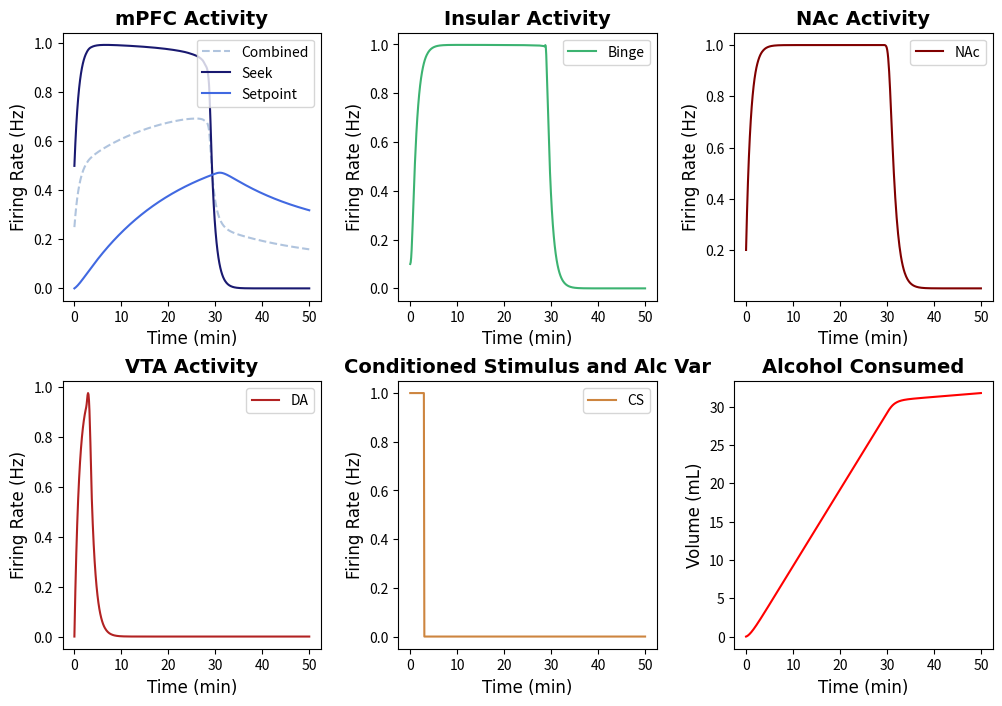

The matplotlib source for this figure:
import numpy as np
import matplotlib.pyplot as plt
from scipy.integrate import solve_ivp
import matplotlib.animation as animation
from matplotlib.animation import PillowWriter
import random
tfont = {'fontname':'Times New Roman'}
#NOTE: Running this code should produce a subplot with the behavior of all of the neuron groups and a phase-plane analysis animation. 
# The model is defined as binge_model (located below)


#Specify IC and time step
y0 = [0.5, 0, 0.1, 0.2, 0, 0] #seek, setp, binge,  nac, av, ALCOHOL, vta
y_traj = [0, 0, 0.1, 0.2, 0.2, 0,0] #seek, setp, binge, nac, av, ALCOHOL, vta; used in phase plane analysis
t= np.linspace(0,50,500)  

## Defining the Parameters
#EXCITABILITIES
Ebinge = 8
Enac = 1.84
Eav = 1.84
Eseek= 5
Esetp = 5
Evta = 12

#TIMESCALES
seekTAU = 1
bingeTAU = 1
nacTAU = 1
avTAU = 20
setpTAU = 1
vtaTAU = 1

#DRIVES
seekDRIVE = 3
bingeDRIVE = 1.3
nacDRIVE = 1.6
avDRIVE = 1.4
vtaDRIVE = 1.4
setpDRIVE = 0

#SYNAPTIC WEIGHTS
spTOseek = 1
seekTOnac = 10
seekTObin = 2.1
binTOnac = 1
vtaTOnac = 1
avTOseek = 0 #remove connection from av to seek
csTOseek = 10 #may want to change to zero
csTOvta = 3
seekExcite = 4.2
bingeExcite = 0
avTOsetp = 0.15


#EXTRAS
TOLERANCE = 20
csDUR = 3
decayFac = 0.001


def F(x): # + = excitatory, - = inhibitory
        return 1 / (1 + np.exp(-x))

def binge_model(t, y0):
    def model(t, y):
        seek, setp, binge, nac,  ALCOHOL, vta = y
        
        CS = np.heaviside(csDUR-t,0.5) #Conditioned Stimulus
        dseek_dt = (-seek + F(Eseek * (seekExcite * seek + csTOseek * CS - spTOseek * setp - seekDRIVE))) / seekTAU #Seek Activity
        # dsetp_dt = (-setp + np.exp(-decayFac*t) * F(Esetp * (avTOsetp*av - setpDRIVE))) / setpTAU  #Setpoint Activity       
        dbinge_dt = (-binge + F(Ebinge * (bingeExcite * binge + seekTObin * seek - bingeDRIVE))) / bingeTAU #Binge Activity
        dnac_dt = (-nac + F(Enac * (vtaTOnac * vta + seekTOnac * seek + binTOnac * binge - nacDRIVE))) / nacTAU #NAc Activity
        dsetp_dt = (-setp + F(Eav * nac - avDRIVE)) / avTAU #Alcohol Variable
        dALCOHOL_dt = nac # Alcohol consumed 
        dvta_dt = (-vta + F(Evta*(csTOvta * CS - vtaDRIVE))) / vtaTAU #VTA activity
        
        return [dseek_dt, dsetp_dt, dbinge_dt, dnac_dt,  dALCOHOL_dt, dvta_dt]

    sol = solve_ivp(model, (0, t[-1]), y0, dense_output=True)
    y = sol.sol(t)
    CS = np.heaviside(csDUR-t,0.5)
    return {'Int':y, 'Der':[model(t,y0) for t in t], 'CS':CS}

# Some extra functions defined for plotting 
def der_model(t, y): #This model is also defined separately, just for convenience. The system of ODEs is also defined in the "binge_model"
        seek, setp, binge, nac, av, ALCOHOL, vta = y
        
        CS = np.heaviside(csDUR-t,0.5) #Conditioned Stimulus
        dseek_dt = (-seek + F(Eseek * (seekExcite * seek + csTOseek * CS - spTOseek * setp + avTOseek * av - seekDRIVE))) / seekTAU #Seek Activity
        dsetp_dt = (-setp + np.exp(-decayFac*t) * F(Esetp * (avTOsetp*av - setpDRIVE))) / setpTAU  #Setpoint Activity       
        dbinge_dt = (-binge + F(Ebinge * (bingeExcite * binge + seekTObin * seek - bingeDRIVE))) / bingeTAU #Binge Activity
        dnac_dt = (-nac + F(Enac * (vtaTOnac * vta + seekTOnac * seek + binTOnac * binge - nacDRIVE))) / nacTAU #NAc Activity
        dav_dt = (-av + F(Eav * nac - avDRIVE)) / avTAU #Alcohol Variable
        dALCOHOL_dt = nac # Alcohol consumed 
        dvta_dt = (-vta + F(Evta*(csTOvta * CS - vtaDRIVE))) / vtaTAU #VTA activity

        return [dseek_dt, dsetp_dt, dbinge_dt, dnac_dt, dav_dt, dALCOHOL_dt, dvta_dt]



#Plotting the Data
def sub_plots(t,y0,noise):
    if noise == 'yes':  
        y= binge_model_noise(t,y0)
    else:
         y = binge_model(t,y0)
    seek = y['Int'][0]
    setp = y['Int'][1]
    binge = y['Int'][2]
    nac = y['Int'][3]
    # av = y['Int'][4]
    alc = y['Int'][4]
    vta = y['Int'][5]
    CS = y['CS']
    # for n in np.arange(len(alc)):
    #     if alc[n]>=TOLERANCE:
    #         thresh = t[n] #time at which threshold is reached 
    #         index = n #index of when threshold is reached
    #         break
    f, axs = plt.subplots(2, 3, figsize=(12, 8))

    # axs[0,0].axvline(x=thresh, color = 'silver',linestyle='dashed')
    axs[0,0].plot(t, (seek+setp)/2,'--' ,label = 'Combined', color = 'lightsteelblue')
    axs[0,0].plot(t, seek, label = 'Seek', color = 'midnightblue')
    axs[0,0].plot(t, setp, label = 'Setpoint', color = 'royalblue')
    axs[0,0].set_title('mPFC Activity', **tfont, fontweight = 'bold', fontsize='14')
    axs[0,0].set_ylabel('Firing Rate (Hz)',**tfont, fontsize='12')
    axs[0,0].set_xlabel('Time (min)',**tfont, fontsize='12')
    axs[0,0].legend()

    # axs[0,1].axvline(x=thresh, color = 'silver',linestyle='dashed')
    axs[0,1].plot(t,binge, label ='Binge', color = 'mediumseagreen')
    axs[0,1].set_title('Insular Activity',**tfont, fontweight = 'bold', fontsize='14')
    axs[0,1].set_ylabel('Firing Rate (Hz)',**tfont, fontsize='12')
    axs[0,1].set_xlabel('Time (min)',**tfont, fontsize='12')
    axs[0,1].legend()

    # axs[0,2].axvline(x=thresh, color = 'silver',linestyle='dashed')
    axs[0,2].plot(t,nac, label = 'NAc', color = 'maroon')
    axs[0,2].set_title('NAc Activity',**tfont, fontweight = 'bold', fontsize='14')
    axs[0,2].set_ylabel('Firing Rate (Hz)',**tfont, fontsize='12')
    axs[0,2].set_xlabel('Time (min)',**tfont, fontsize='12')
    axs[0,2].legend()

    # axs[1,0].axvline(x=thresh, color = 'silver',linestyle='dashed')
    axs[1,0].plot(t, vta, label = 'DA', color = 'firebrick')
    axs[1,0].set_title('VTA Activity',**tfont, fontweight = 'bold', fontsize='14')
    axs[1,0].set_ylabel('Firing Rate (Hz)',**tfont, fontsize='12')
    axs[1,0].set_xlabel('Time (min)',**tfont, fontsize='12')
    axs[1,0].legend()

    # axs[1,1].axvline(x=thresh, color = 'silver',linestyle='dashed')
    axs[1,1].plot(t, CS, color = 'peru', label = 'CS')
    # axs[1,1].plot(t, av, color = 'sienna', label = 'AV')
    axs[1,1].set_title('Conditioned Stimulus and Alc Var',**tfont, fontweight = 'bold', fontsize='14')
    axs[1,1].set_ylabel('Firing Rate (Hz)',**tfont, fontsize='12')
    axs[1,1].set_xlabel('Time (min)',**tfont, fontsize='12')
    axs[1,1].legend()

    # axs[1,2].axvline(x=thresh, color = 'silver',linestyle='dashed')
    axs[1,2].plot(t, alc, color = 'red')
    axs[1,2].set_title('Alcohol Consumed',**tfont, fontweight = 'bold', fontsize='14')
    axs[1,2].set_ylabel('Volume (mL)',**tfont, fontsize='12')
    axs[1,2].set_xlabel('Time (min)',**tfont, fontsize='12')
    plt.subplots_adjust(wspace=0.3, hspace=0.3)
    plt.show()
def vector_field(y0, y_traj, t, n,m, name, save): 
    #arguments: initial conditions, t, n/m=neuron population numbers (same as IC), name = ['pop one', 'pop two'], save =='yes' if you want to save]
    x1min, x1max, numptsx1, x2min, x2max, numptsx2 = -0.1, 1, 12, -0.1, 1, 12 #setting up the grid space
    x1list = np.linspace(x1min, x1max, numptsx1)
    x2list = np.linspace(x2min, x2max, numptsx2)
    x1array, x2array = np.meshgrid(x1list, x2list)
    dx1dt_array = np.zeros(x1array.shape)
    dx2dt_array = np.zeros(x1array.shape)
    fig = plt.figure(figsize=(12, 10))
    ax1 = fig.add_subplot(2, 1, 1)     
    ax2 = fig.add_subplot(2, 2, 3)      
    ax3 = fig.add_subplot(2, 2, 4)      
    ax = [ax1, ax2, ax3]
    init = binge_model(t, y0)['Int'] # Solving the system with IC
    
    def update(z):
        #Plotting the Vector Fields
        ax1.clear()
        for i in np.arange(numptsx1):
            for j in np.arange(numptsx2):
                y = [init[0,z], init[1, z], init[2, z], init[3, z], init[4, z], init[5, z], init[6,z]]
                y[n] = x1array[i, j]
                y[m] = x2array[i, j]
                deriv = der_model(t, y)
                seek_der = deriv[0]
                vta_der = deriv[6]
                deriv[0] = seek_der[z]
                deriv[6] = vta_der[z]
                dx1dt_array[i, j] = deriv[n]
                dx2dt_array[i, j] = deriv[m]
        ax1.quiver(x1array, x2array, dx1dt_array, dx2dt_array, alpha=0.25, width = 0.003)
        y = binge_model(t, y_traj)['Int']
        traj = np.zeros((7, len(t)))
        for k in np.arange(7):
            traj[k, :] = y[k]  #seek, setp, binge,  nac, av, ALCOHOL, vta
        
        ax1.plot(traj[n, 0:z], traj[m, 0:z], color='black', linewidth = '2')
        ax1.plot(traj[n,z],traj[m,z],marker='o', color = 'red', markersize='10', zorder=10)

        x1list_fine = np.linspace(x1min, x1max, 250)
        x2list_fine = np.linspace(x2min, x2max, 250)
        nullcline = np.zeros((7, 250)) #seek, setp, binge,  nac, av, ALCOHOL, vta
        for i in np.arange(250):
            for k in np.arange(7):
                y0[k] = traj[k,z]
            y0[n] = x1list_fine[i]
            y0[m] = x2list_fine[i]
            #Solving for the nullclines at each time step
            CS = np.heaviside(csDUR-t,0.5)[z] #Conditioned Stimulus
            nullcline[0,i] = (F(Eseek * (seekSELF * y0[0] + csTOseek * CS - spTOseek * y0[1] + avTOseek * y0[4] - seekDRIVE))) / seekTAU #Seek Activity
            nullcline[1,i] = (F(Esetp * ((y0[5]- TOLERANCE)))) / setpTAU  #Setpoint Activity       
            nullcline[2,i] = (F(Ebinge * (bingeSELF * y0[2] + seekTObin * y0[0] - bingeDRIVE))) / bingeTAU #Binge Activity
            nullcline[3,i] = (F(Enac * (vtaTOnac * y0[6] + seekTOnac * y0[0] + binTOnac * y0[2] - nacDRIVE))) / nacTAU #NAc Activity
            nullcline[4,i] = (F(Eav * (vtaTOnac * y0[6] + seekTOnac * y0[0] + binTOnac * y0[2] - avDRIVE))) / avTAU #Alcohol Variable
            nullcline[5,i] = y0[3] # Alcohol consumed 
            nullcline[6,i] = (F(Evta*(csTOvta * CS - vtaDRIVE))) / vtaTAU #VTA activity    
            
        ax1.plot(x1list_fine, nullcline[m, :], 'b-', alpha=0.8, linewidth=1.5)
        ax1.plot(nullcline[n, :], x2list_fine, 'r-', alpha=0.8, linewidth=1.5)
        ax1.set_xlabel(name[0], fontweight='bold', fontsize=15, **tfont)
        ax1.set_ylabel(name[1], fontweight='bold', fontsize=15, **tfont)
        ax1.set_title('Phase Plane Analysis of '+name[0]+' and '+name[1]+'', **tfont, fontweight = 'bold', fontsize = '15')

        ax2.plot(t[0:z],traj[n,0:z], color = 'red')
        ax2.plot(t[0:z],traj[m,0:z], color = 'blue')
        ax2.set_xlabel('Time', fontweight='bold', fontsize=15, **tfont)
        ax2.set_ylabel('Firing Rate (Hz)', fontweight='bold', fontsize=15, **tfont)
        ax2.set_xlim(0,t[-1])
        ax2.set_ylim(0,1.05)        
        ax2.set_title('Neuron Activity', **tfont, fontweight = 'bold', fontsize = '15')
        ax2.legend(name)
    
        ax3.plot(t[0:z],traj[1,0:z], color = 'darkgreen', label = 'Setpoint')
        ax3.set_xlim(0,t[-1])
        ax3.set_ylim(-0.05,1.05)
        ax3.set_xlabel('Time', fontweight='bold', fontsize=15, **tfont)
        ax3.set_ylabel('Firing Rate (Hz)', fontweight='bold', fontsize=15, **tfont)
        ax3.set_title('Setpoint Activity', **tfont, fontweight = 'bold', fontsize = '15')
        return ax
    
    ani = animation.FuncAnimation(fig, update, frames=len(t), interval=1,repeat=False)
    if save =='yes':
        writer = PillowWriter(fps=30)
        ani.save('/Users/<user>/Downloads/seek_binge_phaseplane.gif', writer=writer)
    plt.show()

sub_plots(t, y0, 'no')
# vector_field(y0,y_traj, t, 0, 2, ['Seek', 'Binge'], 'no')